Image classification data set "bottle_classification.v2-version-2.folder" (mabdulrafea101/libiya-rasberry-pi-makeen on GitHub). Class labels (3): correct label, misaligned label, no label.

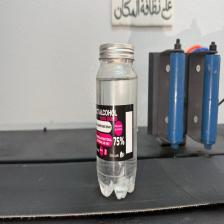
Label: correct label

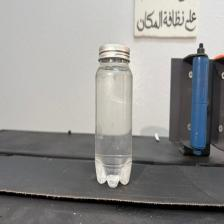
Label: no label

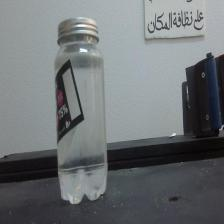
Label: misaligned label

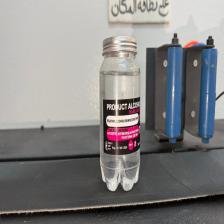
Label: correct label

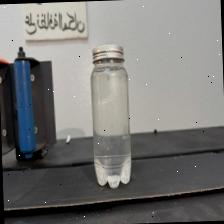
Label: no label

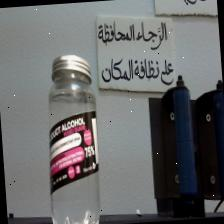
Label: misaligned label
